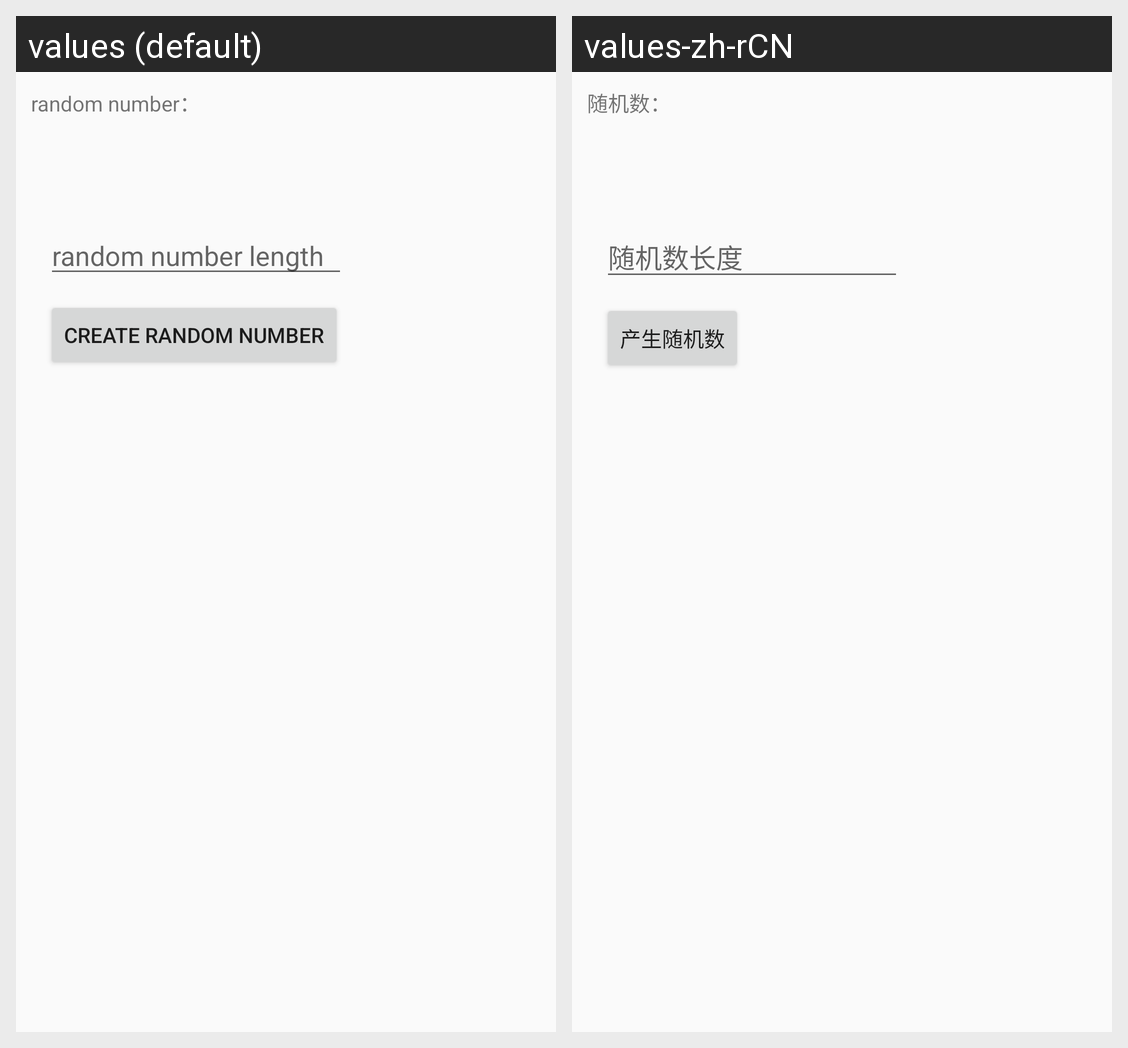

The Android screen above is rendered under two locales of the same app. Produce the string resources it draws, with the default and per-locale values.
Android screen res/layout/fragment_sys_getradom.xml rendered under 2 locales, left to right: values (default), values-zh-rCN. Device: Nexus 5 (rendered at 1080×1920; each locale shown at half size, 540×960, under a caption strip naming it); theme AppTheme.
Strings drawn on this screen, with the default value and each locale's value (text and hints the layout hard-codes, and strings that could not be matched under every locale, appear in the picture but are not listed):

random_number
  values: random number：
  values-zh-rCN: 随机数：

random_number_len
  values: random number length
  values-zh-rCN: 随机数长度

create_random_number
  values: create random number
  values-zh-rCN: 产生随机数
